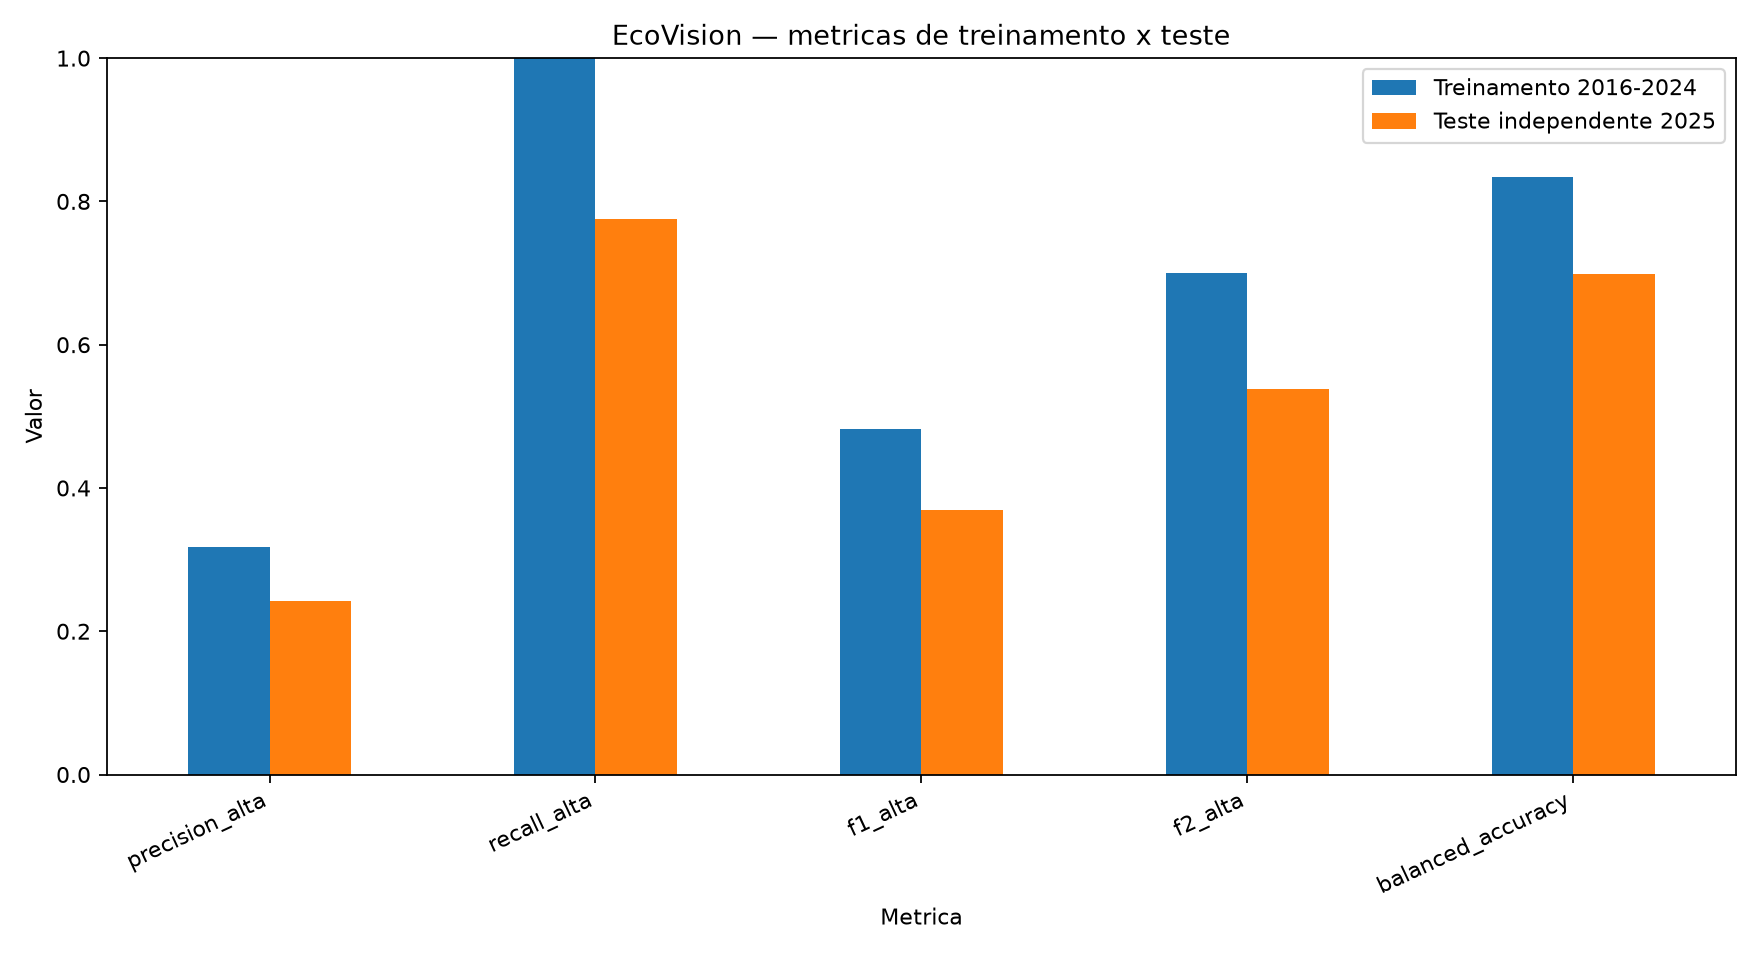

The data file committed next to this chart (first rows):
, n, accuracy, balanced_accuracy, precision_alta, recall_alta, f1_alta, f2_alta, f1_macro, brier, roc_auc, pr_auc, verdadeiros_positivos, falsos_positivos, falsos_negativos, verdadeiros_negativos
Treinamento 2016-2024, 3247, 0.7133, 0.8345, 0.3179, 1.0, 0.4825, 0.6998, 0.6421, 0.06491, 0.9948, 0.965, 434, 931, 0, 1882
Teste independente 2025, 364, 0.6429, 0.6989, 0.242, 0.7755, 0.3689, 0.5382, 0.5599, 0.1227, 0.7514, 0.272, 38, 119, 11, 196
